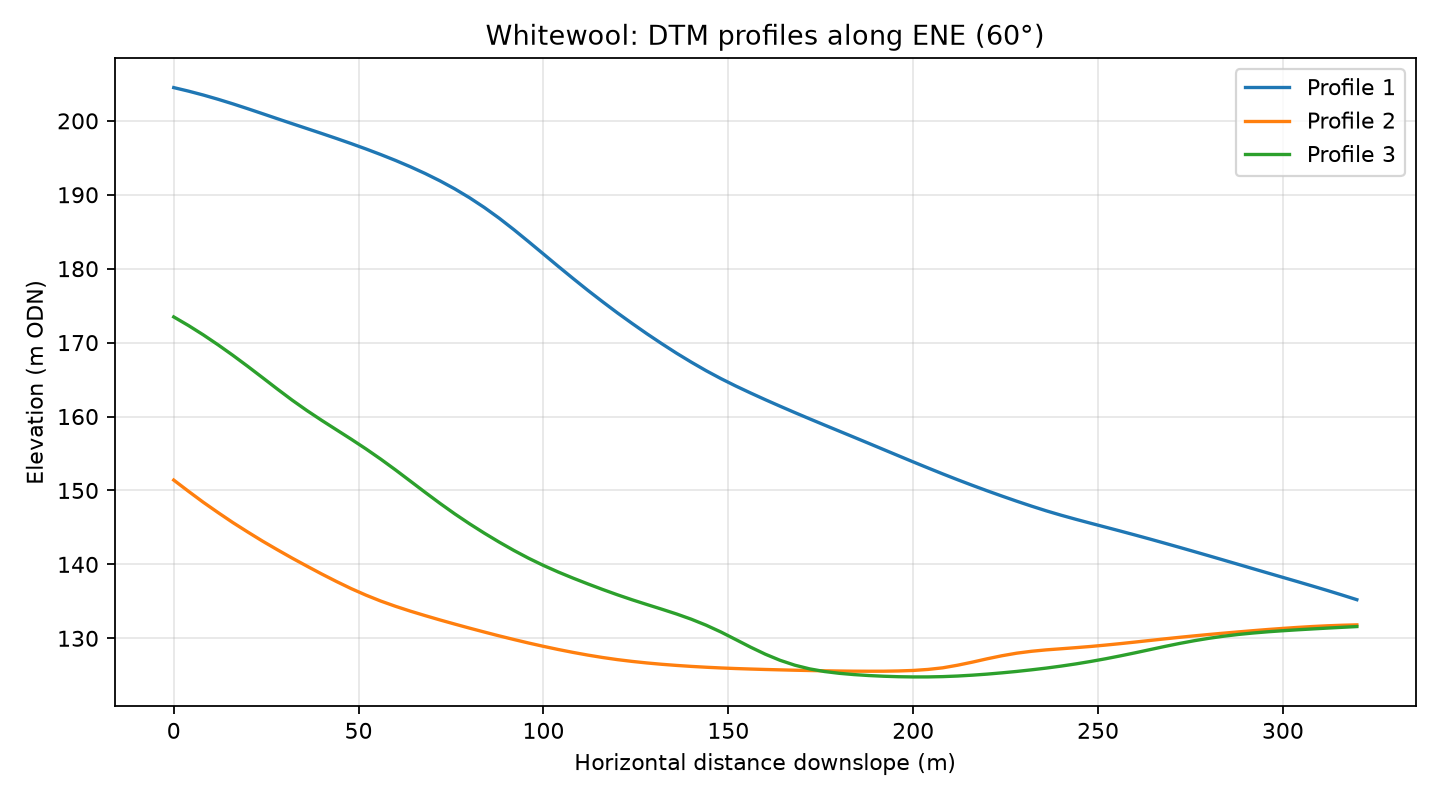

Values plotted in this chart, from the file beside it:
profile, distance_m, elevation_m
1, 0.0, 204.5
1, 4.0, 204
1, 8.0, 203.5
1, 12.0, 202.9
1, 16.0, 202.3
1, 20.0, 201.6
1, 24.0, 201
1, 28.0, 200.3
1, 32.0, 199.6
1, 36.0, 199
1, 40.0, 198.3
1, 44.0, 197.6
1, 48.0, 196.9
1, 52.0, 196.2
1, 56.0, 195.4
1, 60.0, 194.6
1, 64.0, 193.8
1, 68.0, 192.9
1, 72.0, 191.9
1, 76.0, 190.8
1, 80.0, 189.6
1, 84.0, 188.3
1, 88.0, 186.8
1, 92.0, 185.3
1, 96.0, 183.6
1, 100.0, 182
1, 104.0, 180.3
1, 108.0, 178.7
1, 112.0, 177.1
1, 116.0, 175.5
1, 120.0, 174
1, 124.0, 172.6
1, 128.0, 171.2
1, 132.0, 169.9
1, 136.0, 168.6
1, 140.0, 167.4
1, 144.0, 166.2
1, 148.0, 165.1
1, 152.0, 164.1
1, 156.0, 163.2
1, 160.0, 162.3
1, 164.0, 161.4
1, 168.0, 160.5
1, 172.0, 159.7
1, 176.0, 158.9
1, 180.0, 158
1, 184.0, 157.2
1, 188.0, 156.4
1, 192.0, 155.5
1, 196.0, 154.7
1, 200.0, 153.9
1, 204.0, 153
1, 208.0, 152.2
1, 212.0, 151.5
1, 216.0, 150.7
1, 220.0, 150
1, 224.0, 149.2
1, 228.0, 148.5
1, 232.0, 147.9
1, 236.0, 147.2
... 183 more rows
